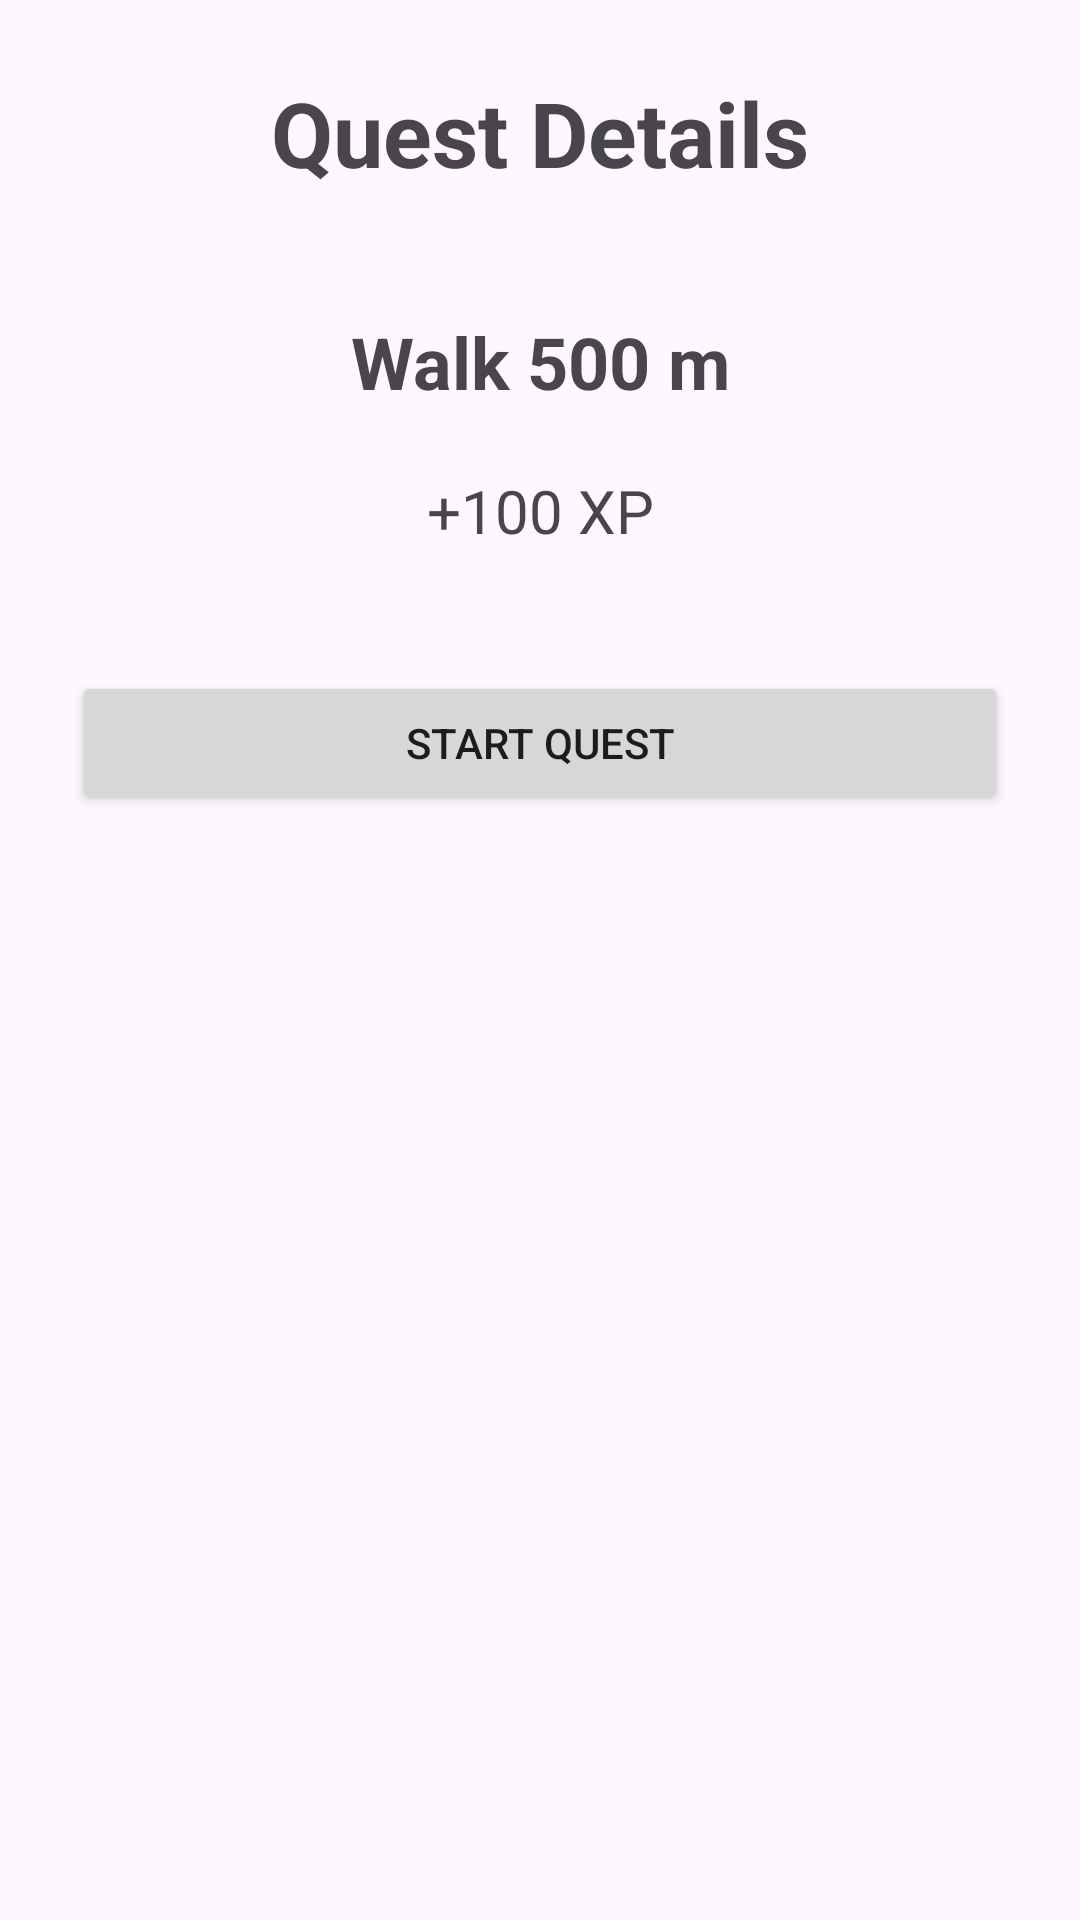

Write the Android layout XML for this screen, with the resource values it uses.
<!-- AndroidManifest.xml: application theme Theme.EverydayQuest -->
<!-- res/layout/activity_quest_details.xml -->
<?xml version="1.0" encoding="utf-8"?>
<LinearLayout xmlns:android="http://schemas.android.com/apk/res/android"
    android:layout_width="match_parent"
    android:layout_height="match_parent"
    android:orientation="vertical"
    android:padding="24dp">

    <TextView
        android:layout_width="match_parent"
        android:layout_height="wrap_content"
        android:text="Quest Details"
        android:textSize="30sp"
        android:textStyle="bold"
        android:gravity="center"
        android:layout_marginBottom="40dp" />

    <TextView
        android:id="@+id/questTitle"
        android:layout_width="match_parent"
        android:layout_height="wrap_content"
        android:text="Walk 500 m"
        android:textSize="24sp"
        android:textStyle="bold"
        android:gravity="center"
        android:layout_marginBottom="20dp" />

    <TextView
        android:id="@+id/questReward"
        android:layout_width="match_parent"
        android:layout_height="wrap_content"
        android:text="+100 XP"
        android:textSize="20sp"
        android:gravity="center"
        android:layout_marginBottom="40dp" />

    <Button
        android:id="@+id/startQuestButton"
        android:layout_width="match_parent"
        android:layout_height="wrap_content"
        android:text="Start Quest" />

</LinearLayout>
<!-- resources referenced by this layout -->
<resources>
  <style name="Theme.EverydayQuest" parent="Base.Theme.EverydayQuest" />
  <style name="Base.Theme.EverydayQuest" parent="Theme.Material3.DayNight.NoActionBar">
          
          
      </style>
</resources>
